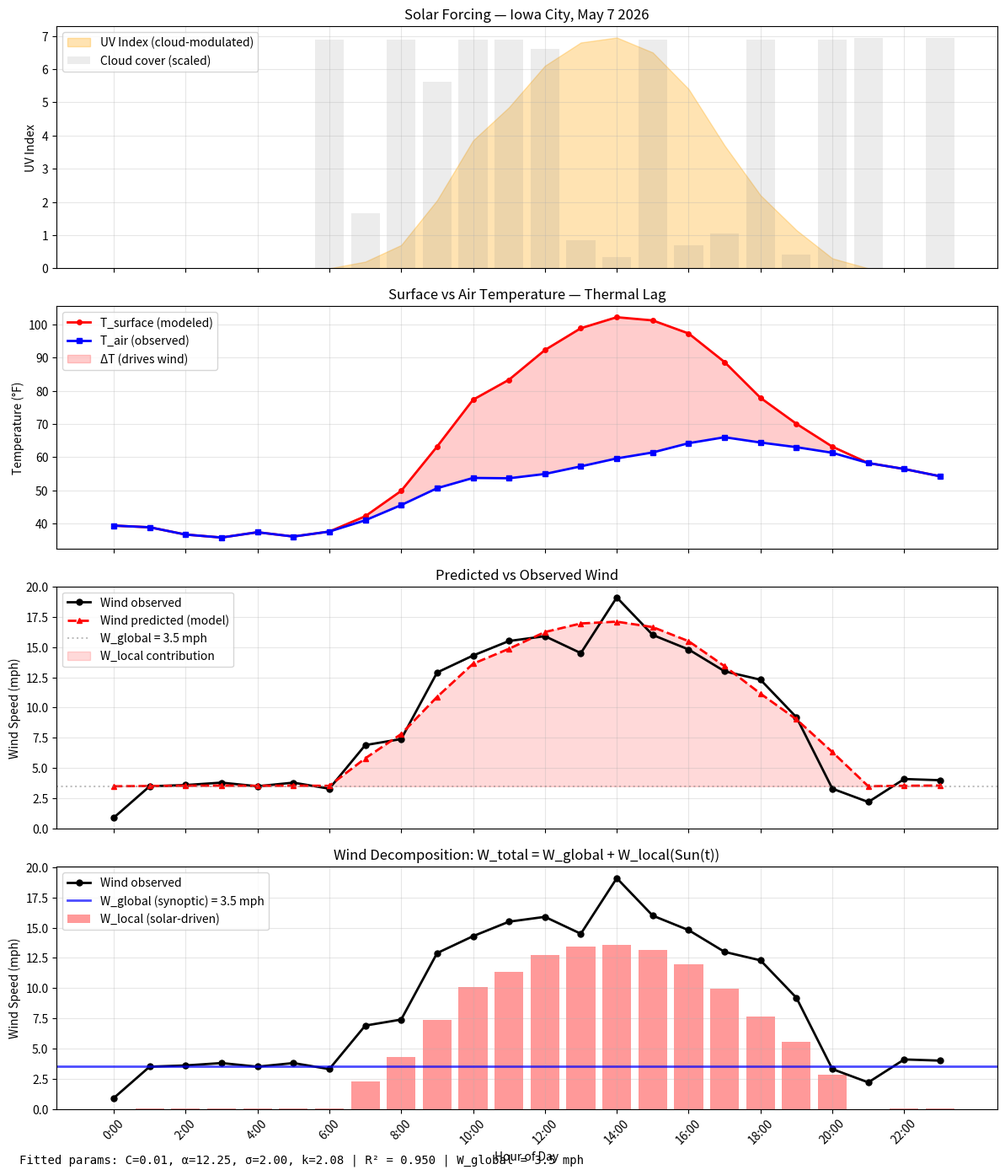

This chart was generated by the following Python code: (Note: this script raises an exception after producing the figure.)
"""
Toy thermal-wind model for Iowa City, May 7 2026.

Physics:
  Solar input S(t) = UV_index(t) as proxy for solar irradiance (already cloud-modulated)
  Surface temperature: C * dT_s/dt = alpha * S(t) - sigma * (T_s - T_air(t))
  Local wind: W_local(t) = k * max(T_s(t) - T_air(t), 0)^0.5

We fit C, alpha, sigma, k to match observed wind data.
Then plot predicted vs observed wind + the solar forcing.
"""

import numpy as np
import matplotlib.pyplot as plt
from scipy.optimize import minimize

# === Observed data: Iowa City, May 7 2026, hourly ===
hours = np.arange(24)

uv_index = np.array([
    0, 0, 0, 0, 0, 0,        # 0-5 AM
    0, 0.2, 0.7, 2.05, 3.85, 4.85,  # 6-11 AM
    6.1, 6.8, 6.95, 6.5, 5.4, 3.7,  # 12-5 PM
    2.2, 1.15, 0.3, 0, 0, 0         # 6-11 PM
])

cloud_cover = np.array([
    0, 0, 0, 0, 0, 0,        # 0-5 AM
    99, 24, 99, 81, 99, 99,   # 6-11 AM
    95, 12, 5, 99, 10, 15,    # 12-5 PM
    99, 6, 99, 100, 0, 100    # 6-11 PM
])

temp_air = np.array([
    39.3, 38.8, 36.6, 35.7, 37.3, 36.0,
    37.5, 40.9, 45.5, 50.6, 53.7, 53.6,
    54.9, 57.2, 59.6, 61.4, 64.2, 66.0,
    64.4, 63.0, 61.3, 58.2, 56.4, 54.2
])

wind_observed = np.array([
    0.9, 3.5, 3.6, 3.8, 3.5, 3.8,
    3.3, 6.9, 7.4, 12.9, 14.3, 15.5,
    15.9, 14.5, 19.1, 16.0, 14.8, 13.0,
    12.3, 9.2, 3.3, 2.2, 4.1, 4.0
])

# Solar forcing: UV index is already cloud-modulated
S = uv_index.copy()

# Interpolate to finer time steps for ODE integration
dt = 0.01  # hours
t_fine = np.arange(0, 24, dt)
S_fine = np.interp(t_fine, hours, S)
T_air_fine = np.interp(t_fine, hours, temp_air)

# Wind_global baseline (nighttime wind suggests ~3-4 mph synoptic component)
W_global = 3.5


def simulate(params):
    C, alpha, sigma, k = params
    T_s = np.zeros_like(t_fine)
    T_s[0] = T_air_fine[0]

    for i in range(1, len(t_fine)):
        dTdt = (alpha * S_fine[i-1] - sigma * (T_s[i-1] - T_air_fine[i-1])) / C
        T_s[i] = T_s[i-1] + dTdt * dt

    delta_T = np.maximum(T_s - T_air_fine, 0)
    W_local = k * np.sqrt(delta_T)
    W_total = W_global + W_local

    # Sample back to hourly
    W_hourly = np.interp(hours, t_fine, W_total)
    T_s_hourly = np.interp(hours, t_fine, T_s)
    return W_hourly, T_s_hourly, T_s, W_local, np.interp(hours, t_fine, W_local)


def cost(params):
    if any(p <= 0 for p in params):
        return 1e6
    W_hourly, _, _, _, _ = simulate(params)
    return np.sum((W_hourly - wind_observed) ** 2)


# Optimize
result = minimize(cost, x0=[2.0, 5.0, 1.0, 3.0], method='Nelder-Mead',
                  options={'maxiter': 10000, 'xatol': 1e-6, 'fatol': 1e-6})
C_opt, alpha_opt, sigma_opt, k_opt = result.x

W_pred, T_s_pred, T_s_fine, W_local_fine, W_local_hourly = simulate(result.x)

# === Plot ===
fig, axes = plt.subplots(4, 1, figsize=(12, 14), sharex=True)

# Panel 1: Solar forcing
axes[0].fill_between(hours, S, alpha=0.3, color='orange', label='UV Index (cloud-modulated)')
axes[0].bar(hours, cloud_cover / 100 * max(S), alpha=0.15, color='gray',
            width=0.8, label='Cloud cover (scaled)')
axes[0].set_ylabel('UV Index')
axes[0].set_title('Solar Forcing — Iowa City, May 7 2026')
axes[0].legend(loc='upper left')
axes[0].grid(True, alpha=0.3)

# Panel 2: Surface temperature vs air temperature
axes[1].plot(hours, T_s_pred, 'r-o', markersize=4, label=f'T_surface (modeled)', linewidth=2)
axes[1].plot(hours, temp_air, 'b-s', markersize=4, label='T_air (observed)', linewidth=2)
axes[1].fill_between(hours, temp_air, T_s_pred,
                     where=T_s_pred > temp_air, alpha=0.2, color='red',
                     label='ΔT (drives wind)')
axes[1].set_ylabel('Temperature (°F)')
axes[1].set_title('Surface vs Air Temperature — Thermal Lag')
axes[1].legend(loc='upper left')
axes[1].grid(True, alpha=0.3)

# Panel 3: Wind comparison
axes[2].plot(hours, wind_observed, 'k-o', markersize=5, label='Wind observed', linewidth=2)
axes[2].plot(hours, W_pred, 'r--^', markersize=5, label='Wind predicted (model)', linewidth=2)
axes[2].axhline(y=W_global, color='gray', linestyle=':', alpha=0.5, label=f'W_global = {W_global} mph')
axes[2].fill_between(hours, W_global, W_pred, alpha=0.15, color='red', label='W_local contribution')
axes[2].set_ylabel('Wind Speed (mph)')
axes[2].set_title('Predicted vs Observed Wind')
axes[2].legend(loc='upper left')
axes[2].grid(True, alpha=0.3)

# Panel 4: Decomposition
axes[3].plot(hours, wind_observed, 'k-o', markersize=5, label='Wind observed', linewidth=2)
axes[3].bar(hours, W_local_hourly, alpha=0.4, color='red', width=0.8, label='W_local (solar-driven)')
axes[3].axhline(y=W_global, color='blue', linestyle='-', alpha=0.7,
                label=f'W_global (synoptic) = {W_global} mph', linewidth=2)
axes[3].set_ylabel('Wind Speed (mph)')
axes[3].set_xlabel('Hour of Day')
axes[3].set_title('Wind Decomposition: W_total = W_global + W_local(Sun(t))')
axes[3].legend(loc='upper left')
axes[3].grid(True, alpha=0.3)
axes[3].set_xticks(range(0, 24, 2))
axes[3].set_xticklabels([f'{h}:00' for h in range(0, 24, 2)], rotation=45)

plt.tight_layout()

# Compute R²
ss_res = np.sum((wind_observed - W_pred) ** 2)
ss_tot = np.sum((wind_observed - np.mean(wind_observed)) ** 2)
r_squared = 1 - ss_res / ss_tot

# Add R² and parameters as text
fig.text(0.02, 0.01,
         f'Fitted params: C={C_opt:.2f}, α={alpha_opt:.2f}, σ={sigma_opt:.2f}, k={k_opt:.2f} | '
         f'R² = {r_squared:.3f} | W_global = {W_global} mph',
         fontsize=10, family='monospace')

output_path = '/home/vivekkarmarkar/Python Files/tg-voicenote-and-rc-dogfooding-with-pinn-qdes/weather_toy_model_results.png'
plt.savefig(output_path, dpi=150, bbox_inches='tight')
plt.close()

print(f"R² = {r_squared:.4f}")
print(f"Fitted parameters: C={C_opt:.3f}, alpha={alpha_opt:.3f}, sigma={sigma_opt:.3f}, k={k_opt:.3f}")
print(f"Saved to {output_path}")
